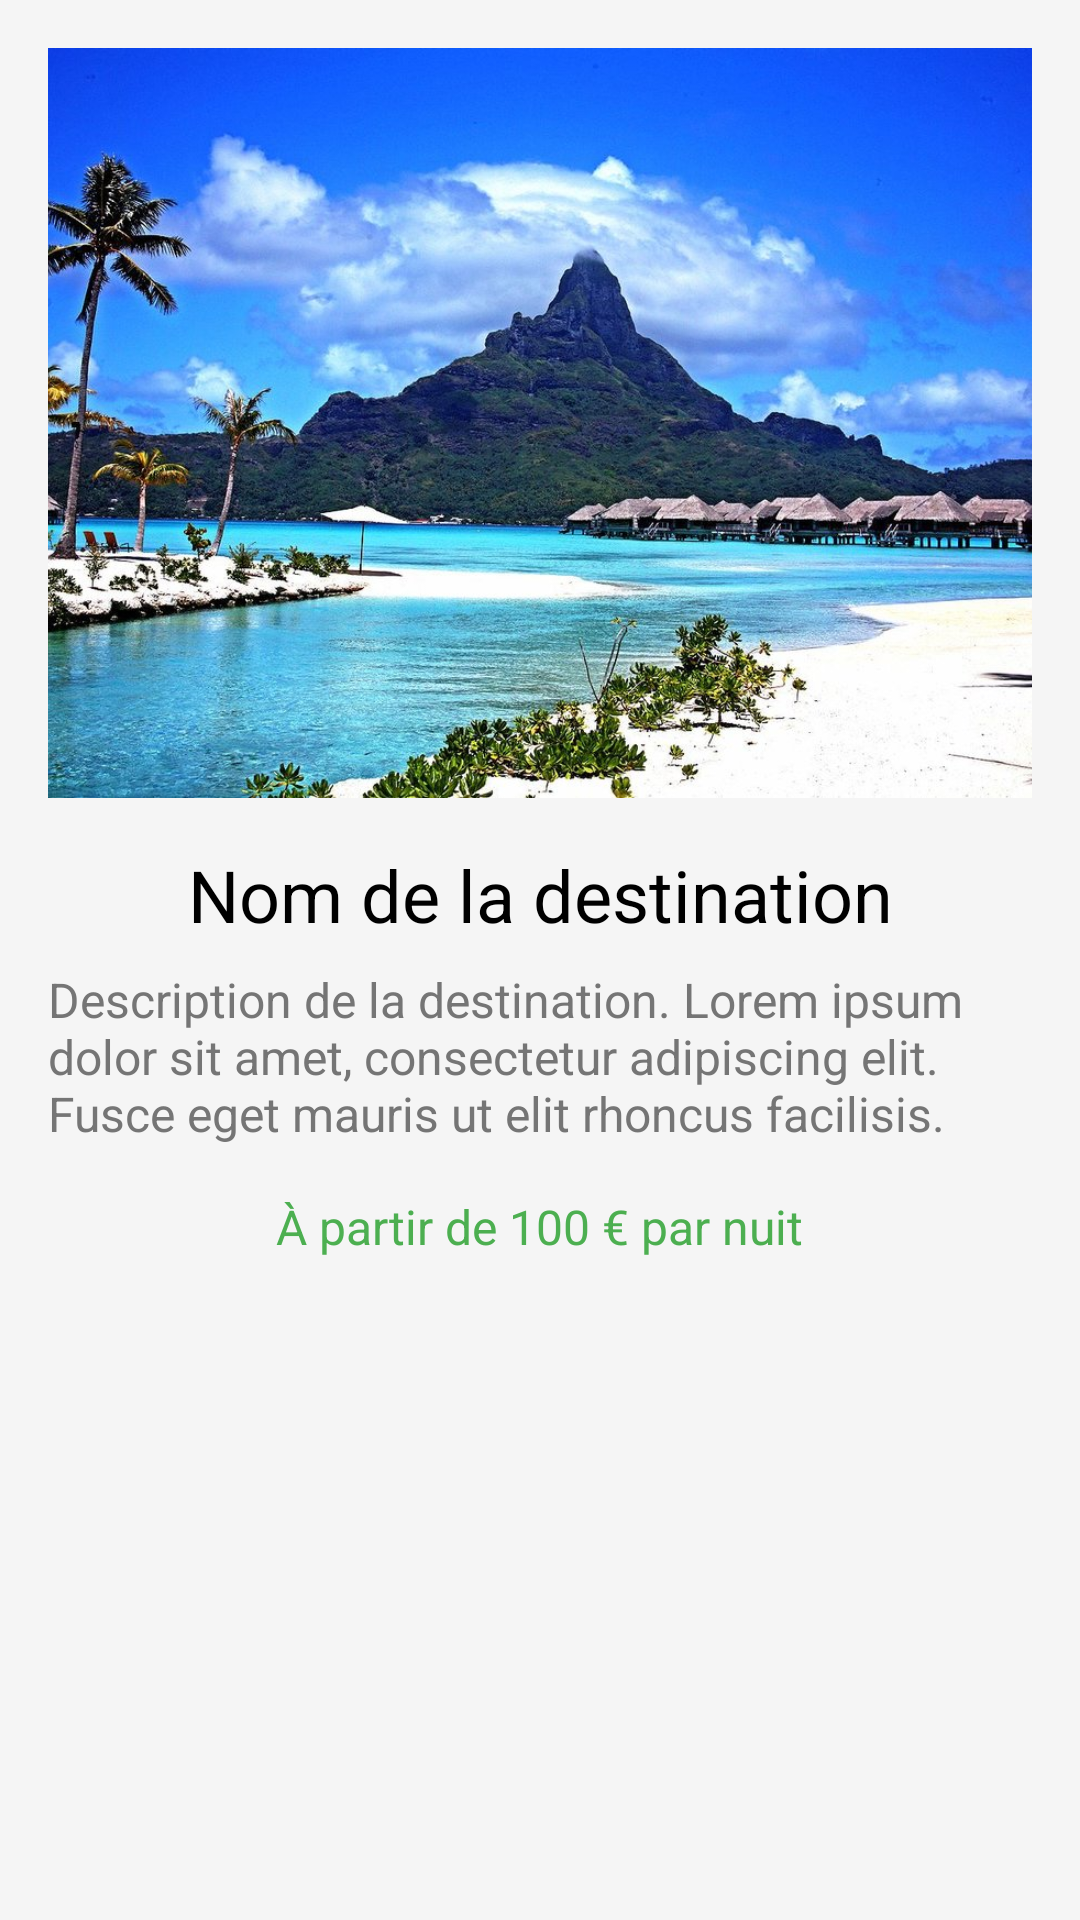

Write the Android layout XML for this screen, with the resource values it uses.
<!-- AndroidManifest.xml: application theme AppTheme -->
<!-- res/layout/content_fiche_updated.xml -->
<?xml version="1.0" encoding="utf-8"?>
<androidx.constraintlayout.widget.ConstraintLayout
    xmlns:android="http://schemas.android.com/apk/res/android"
    xmlns:app="http://schemas.android.com/apk/res-auto"
    android:layout_width="match_parent"
    android:layout_height="match_parent"
    android:padding="16dp"
    android:background="@color/light_gray">

    <ImageView
        android:id="@+id/imageViewDestination"
        android:layout_width="match_parent"
        android:layout_height="250dp"
        android:scaleType="centerCrop"
        android:src="@drawable/destination"
        app:layout_constraintTop_toTopOf="parent" />

    <TextView
        android:id="@+id/textViewDestinationName"
        android:layout_width="wrap_content"
        android:layout_height="wrap_content"
        android:text="Nom de la destination"
        android:textColor="@color/black"
        android:textSize="24sp"
        app:layout_constraintTop_toBottomOf="@id/imageViewDestination"
        app:layout_constraintStart_toStartOf="parent"
        app:layout_constraintEnd_toEndOf="parent"
        android:layout_marginTop="16dp" />

    <TextView
        android:id="@+id/textViewDescription"
        android:layout_width="match_parent"
        android:layout_height="wrap_content"
        android:text="Description de la destination. Lorem ipsum dolor sit amet, consectetur adipiscing elit. Fusce eget mauris ut elit rhoncus facilisis."
        android:textColor="@color/dark_gray"
        android:textSize="16sp"
        app:layout_constraintTop_toBottomOf="@id/textViewDestinationName"
        app:layout_constraintStart_toStartOf="parent"
        app:layout_constraintEnd_toEndOf="parent"
        android:layout_marginTop="8dp" />

    <TextView
        android:id="@+id/textViewPriceAndUnit"
        android:layout_width="wrap_content"
        android:layout_height="wrap_content"
        android:text="À partir de 100 € par nuit"
        android:textSize="16sp"
        android:textColor="@color/green"
        app:layout_constraintTop_toBottomOf="@id/textViewDescription"
        app:layout_constraintStart_toStartOf="parent"
        app:layout_constraintEnd_toEndOf="parent"
        android:layout_marginTop="16dp" />

</androidx.constraintlayout.widget.ConstraintLayout>
<!-- resources referenced by this layout -->
<resources>
  <color name="black">#FF000000</color>
  <color name="dark_gray">#757575</color>
  <color name="green">#4CAF50</color>
  <color name="light_gray">#F5F5F5</color>
  <!-- drawable destination: jpg bitmap (drawable, 193058 bytes) -->
  <style name="AppTheme" parent="Theme.AppCompat.Light.NoActionBar">
          
          <item name="android:icon">@android:color/transparent</item>
          <item name="android:actionBarStyle">@style/Widget.Theme.GasyTravel.ActionBar.Fullscreen</item>
      </style>
  <style name="Widget.Theme.GasyTravel.ActionBar.Fullscreen" parent="Widget.AppCompat.ActionBar">
          <item name="android:background">@color/black_overlay</item>
      </style>
  <color name="black_overlay">#66000000</color>
</resources>
